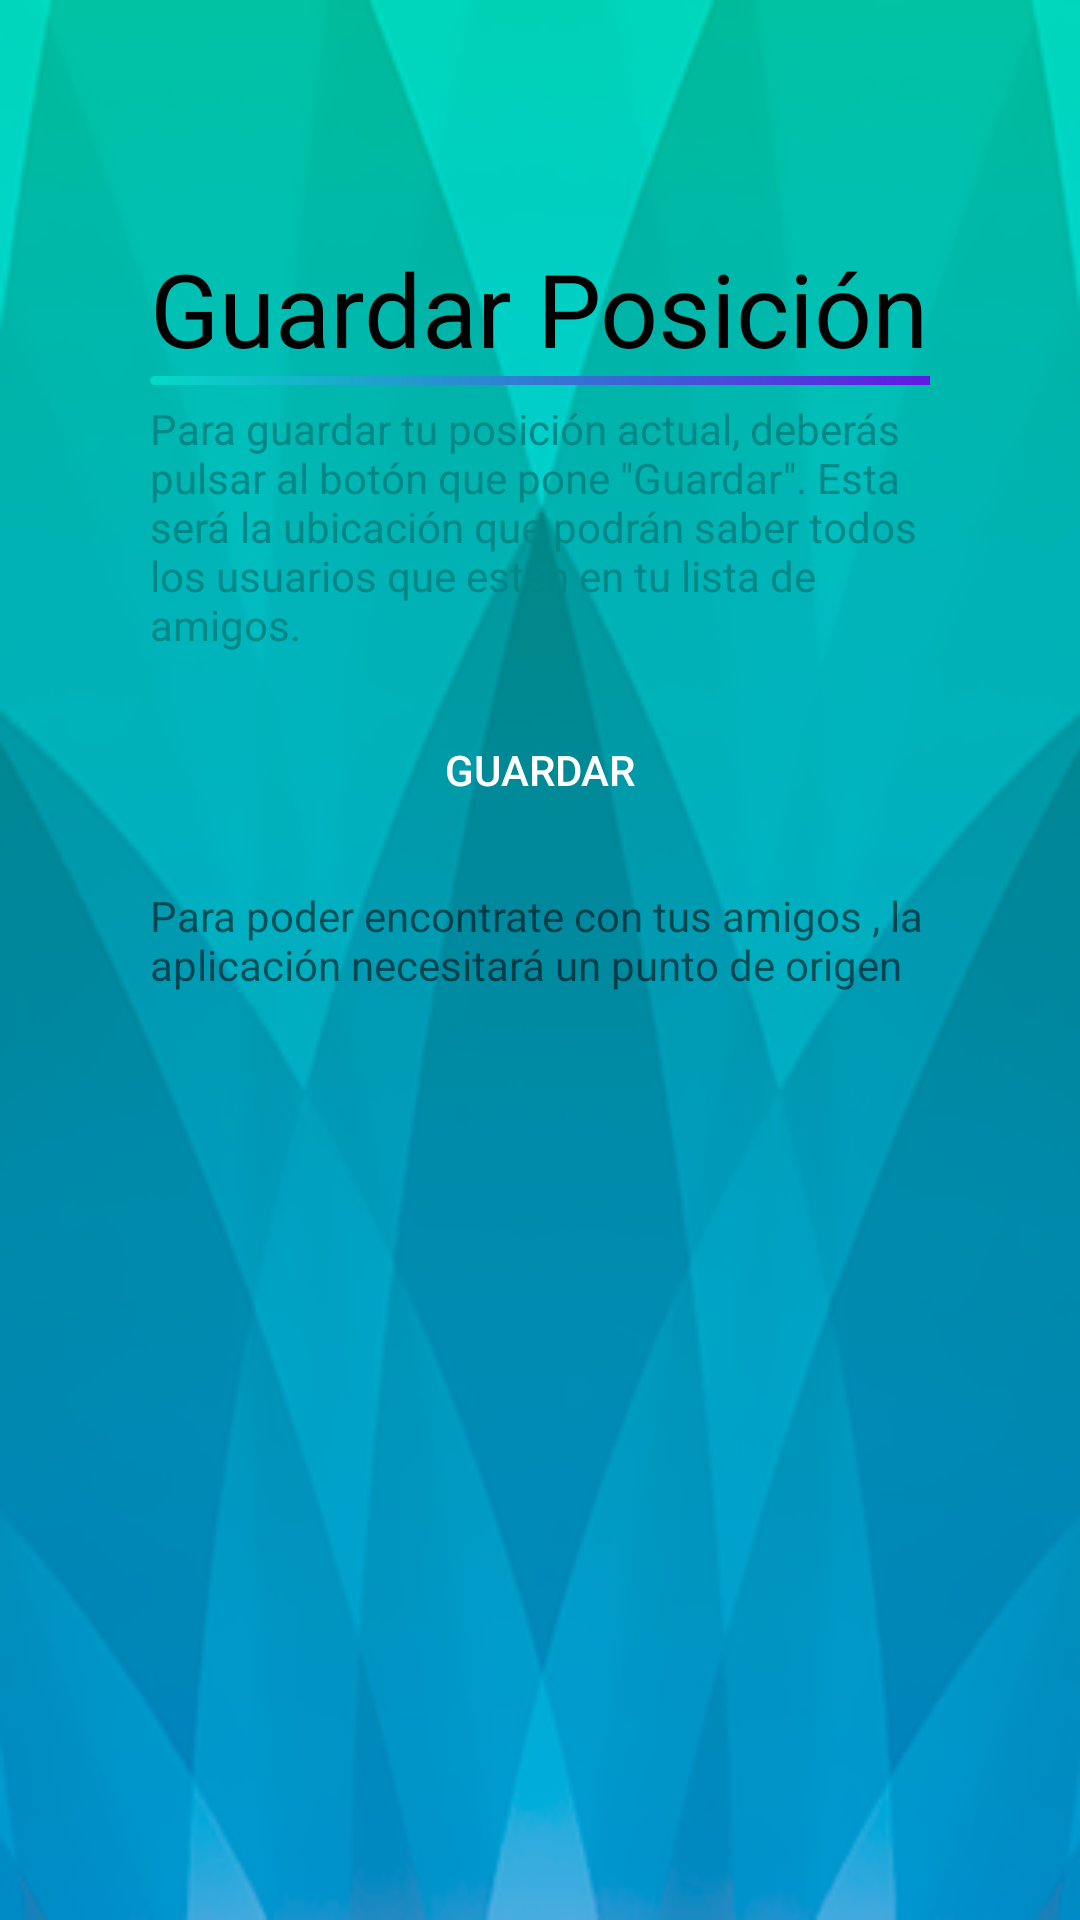

Layout XML and referenced resources for this Android screen:
<!-- AndroidManifest.xml: application theme Theme.Buscador_amigos_android -->
<!-- res/layout/activity_ubicacion.xml -->
<?xml version="1.0" encoding="utf-8"?>
<androidx.constraintlayout.widget.ConstraintLayout xmlns:android="http://schemas.android.com/apk/res/android"
    xmlns:app="http://schemas.android.com/apk/res-auto"
    xmlns:tools="http://schemas.android.com/tools"
    android:layout_width="match_parent"
    android:layout_height="match_parent"
    android:background="@drawable/fondo"
    tools:context=".Ubicacion">

    <LinearLayout
        android:layout_width="match_parent"
        android:layout_height="match_parent"
        android:orientation="vertical">

        <LinearLayout
            android:layout_width="match_parent"
            android:layout_height="wrap_content"
            android:layout_marginStart="30dp"
            android:layout_marginTop="60dp"
            android:layout_marginEnd="30dp"
            android:layout_marginBottom="30dp"
            android:background="@drawable/borde_edittext_bien"
            android:orientation="vertical">

            <LinearLayout
                android:layout_width="match_parent"
                android:layout_height="wrap_content"
                android:layout_margin="20dp"
                android:orientation="vertical">

                <TextView
                    android:id="@+id/textView11"
                    android:layout_width="match_parent"
                    android:layout_height="wrap_content"
                    android:text="Guardar Posición"
                    android:textColor="@color/black"
                    android:textSize="34sp" />

                <TextView
                    android:id="@+id/textView14"
                    android:layout_width="275dp"
                    android:layout_height="3dp"
                    android:background="@drawable/botones"
                    android:text="." />

                <TextView
                    android:id="@+id/textView17"
                    android:layout_width="match_parent"
                    android:layout_height="wrap_content"
                    android:layout_marginTop="5dp"
                    android:layout_marginBottom="10dp"
                    android:text="Para guardar tu posición actual, deberás pulsar al botón que pone &quot;Guardar&quot;. Esta será la ubicación que podrán saber todos los usuarios que estén en tu lista de amigos."
                    android:textColor="@color/teal_700" />

                <Button
                    android:id="@+id/guardar"
                    android:layout_width="match_parent"
                    android:layout_height="wrap_content"
                    android:layout_marginTop="5dp"
                    android:layout_marginBottom="15dp"
                    android:background="@drawable/borde_edittext_bien"
                    android:backgroundTint="@color/teal_200"
                    android:text="Guardar"
                    android:textColor="@color/white" />

                <TextView
                    android:id="@+id/alerta"
                    android:layout_width="match_parent"
                    android:layout_height="wrap_content"
                    android:text="Para poder encontrate con tus amigos , la aplicación necesitará un punto de origen "
                    android:textColor="@color/red" />

                <ScrollView
                    android:id="@+id/scrollView"
                    android:layout_width="match_parent"
                    android:layout_height="300dp">

                    <androidx.recyclerview.widget.RecyclerView
                        android:id="@+id/listaAmigos"
                        android:layout_width="match_parent"
                        android:layout_height="wrap_content"
                        tools:listitem="@layout/objeto_lista" />
                </ScrollView>
            </LinearLayout>

        </LinearLayout>

        <LinearLayout
            android:layout_width="match_parent"
            android:layout_height="wrap_content"
            android:layout_marginStart="30dp"
            android:layout_marginEnd="30dp"
            android:orientation="horizontal">

            <Button
                android:id="@+id/volver"
                android:layout_width="wrap_content"
                android:layout_height="wrap_content"
                android:layout_marginBottom="30dp"
                android:layout_weight="1"
                android:background="@drawable/botones"
                android:backgroundTint="@null"
                android:text="Volver"
                android:textColor="@color/white" />
        </LinearLayout>
    </LinearLayout>
</androidx.constraintlayout.widget.ConstraintLayout>
<!-- res/layout/objeto_lista.xml (included above) -->
<?xml version="1.0" encoding="utf-8"?>
<LinearLayout xmlns:android="http://schemas.android.com/apk/res/android"
    xmlns:app="http://schemas.android.com/apk/res-auto"
    xmlns:tools="http://schemas.android.com/tools"
    android:layout_width="match_parent"
    android:layout_height="wrap_content"
    android:clickable="true"
    android:focusable="true"
    android:background="?attr/selectableItemBackground"
    android:paddingHorizontal="8dp"
    android:paddingVertical="4dp"
    android:orientation="vertical">

    <LinearLayout
        android:layout_width="match_parent"
        android:layout_height="match_parent"
        android:background="?attr/selectableItemBackground"
        android:orientation="vertical">

        <LinearLayout
            android:layout_width="match_parent"
            android:layout_height="wrap_content"
            android:orientation="horizontal">

            <TextView
                android:id="@+id/nombre_ListaAmigo"
                android:layout_width="wrap_content"
                android:layout_height="wrap_content"
                android:layout_marginStart="32dp"
                android:layout_marginLeft="32dp"
                android:layout_marginTop="8dp"
                android:text="TextView"
                android:textColor="@android:color/black"
                android:textSize="18sp" />

            <TextView
                android:id="@+id/ubicacion_ListaAmigo"
                android:layout_width="wrap_content"
                android:layout_height="wrap_content"
                android:layout_marginStart="10dp"
                android:layout_marginLeft="32dp"
                android:layout_marginTop="8dp"
                android:layout_marginBottom="8dp"
                android:text="TextView" />
        </LinearLayout>

        <TextView
            android:id="@+id/correo_ListaAmigo"
            android:layout_width="match_parent"
            android:layout_height="wrap_content"
            android:layout_marginStart="35dp"
            android:text="TextView" />

    </LinearLayout>

</LinearLayout>
<!-- resources referenced by this layout -->
<resources>
  <!-- drawable botones (drawable) -->
  <?xml version="1.0" encoding="utf-8"?>
  <shape xmlns:android="http://schemas.android.com/apk/res/android">
  
      <gradient
          android:startColor="#FF03DAC5"
          android:endColor="#660DE3"
          android:type="linear"/>
      <corners
          android:radius="30dp"/>
  </shape>
  <!-- drawable fondo: png bitmap (drawable, 37439 bytes) -->
  <style name="Theme.Buscador_amigos_android" parent="Theme.AppCompat.Light.NoActionBar">
          
          <item name="colorPrimary">@color/purple_500</item>
          <item name="colorPrimaryVariant">@color/purple_700</item>
          <item name="colorOnPrimary">@color/white</item>
          
          <item name="colorSecondary">@color/teal_200</item>
          <item name="colorSecondaryVariant">@color/teal_700</item>
          <item name="colorOnSecondary">@color/black</item>
          
          <item name="android:statusBarColor">?attr/colorPrimaryVariant</item>
          
      </style>
  <!-- not gathered from this repository: default colours our renderer supplied (Android Studio template values) -->
  <color name="purple_500">#FF6200EE</color>
  <color name="purple_700">#FF3700B3</color>
  <color name="teal_200">#FF03DAC5</color>
  <color name="teal_700">#FF018786</color>
  <color name="black">#FF000000</color>
  <color name="white">#FFFFFFFF</color>
</resources>
